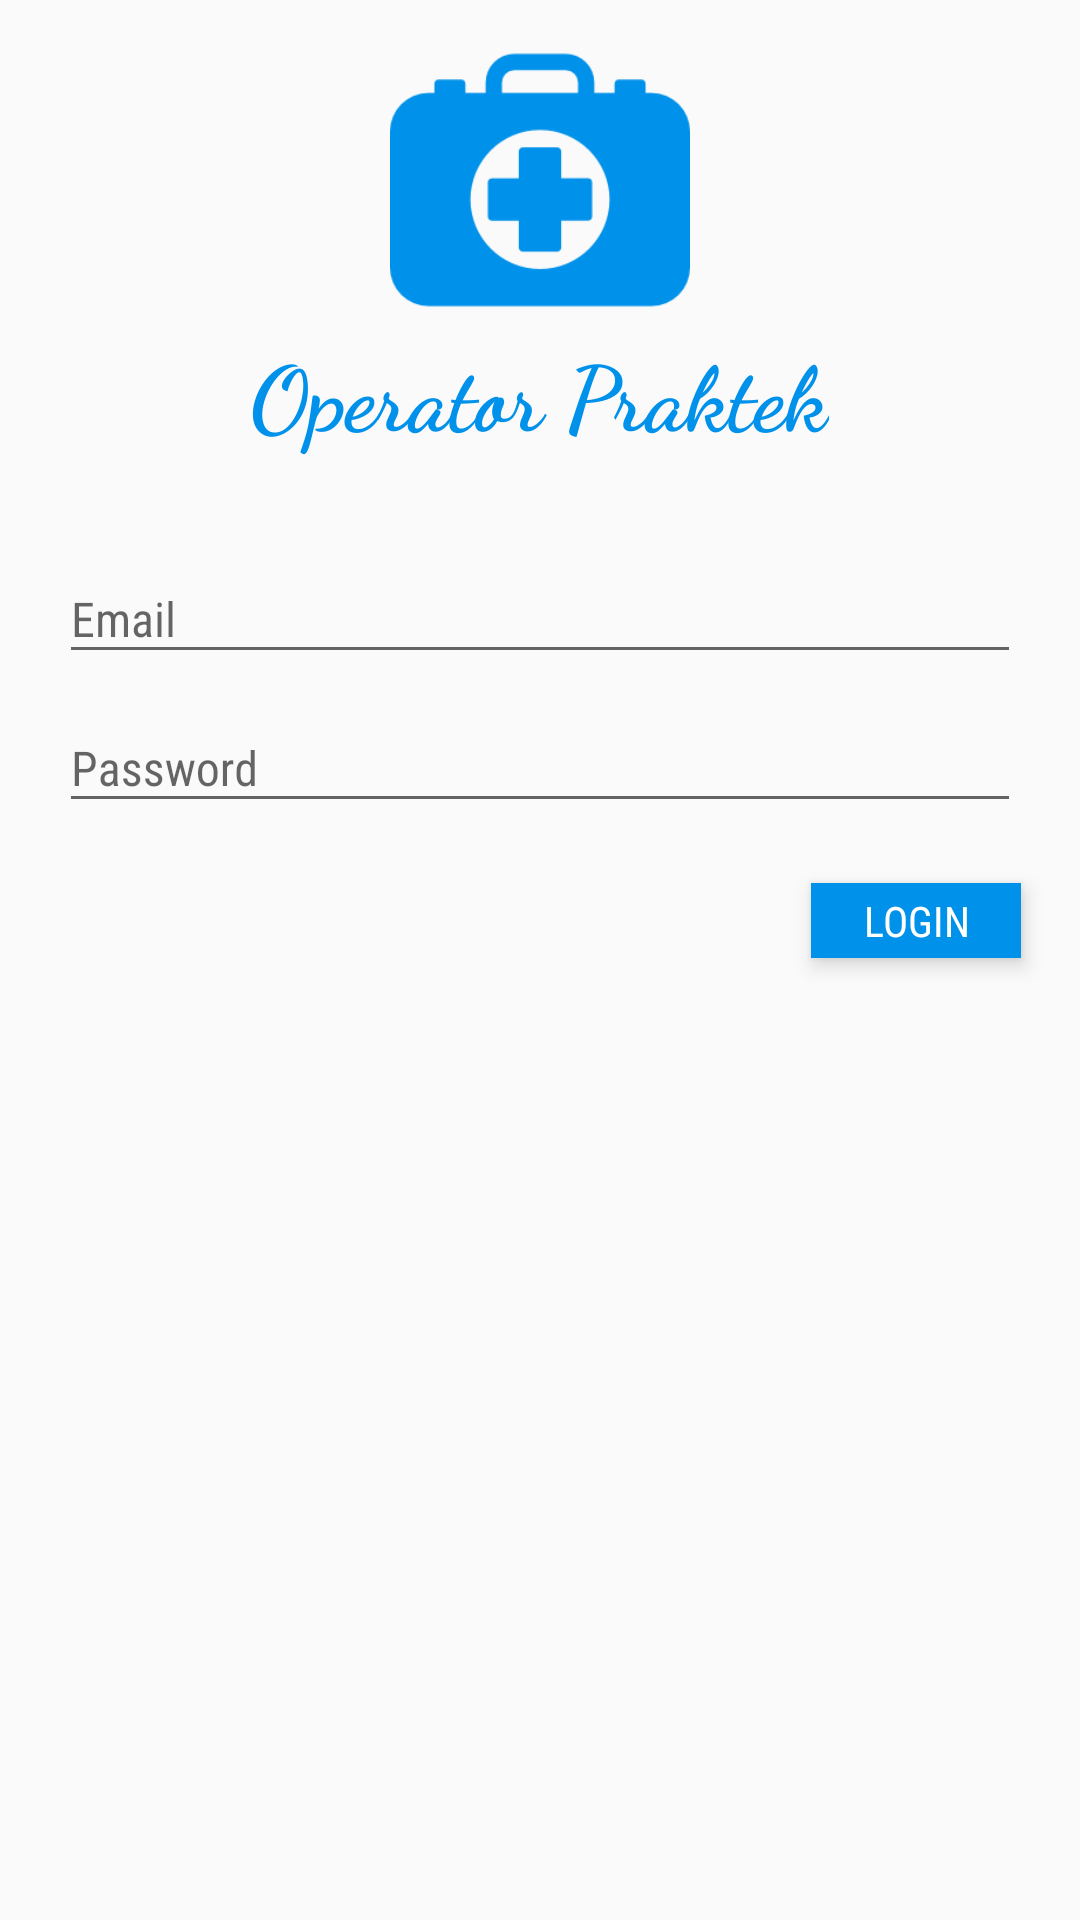

Produce the Android XML layout that renders to this screen, including the resource entries it uses.
<!-- AndroidManifest.xml: application theme AppTheme -->
<!-- res/layout/activity_login.xml -->
<?xml version="1.0" encoding="utf-8"?>
<RelativeLayout xmlns:android="http://schemas.android.com/apk/res/android"
    xmlns:tools="http://schemas.android.com/tools"
    android:id="@+id/activity_login"
    android:layout_width="match_parent"
    android:layout_height="match_parent"
    android:paddingBottom="@dimen/activity_vertical_margin"
    android:paddingLeft="@dimen/activity_horizontal_margin"
    android:paddingRight="@dimen/activity_horizontal_margin"
    android:paddingTop="@dimen/activity_vertical_margin"
    tools:context="com.muhamadarief.operatorpraktek.LoginActivity">

    <ImageView
        android:id="@+id/logo"
        android:layout_marginTop="10dp"
        android:layout_width="100dp"
        android:layout_height="100dp"
        android:src="@drawable/logo"
        android:layout_centerHorizontal="true"/>

    <TextView
        android:layout_width="wrap_content"
        android:layout_height="wrap_content"
        android:layout_below="@id/logo"
        android:text="Operator Praktek"
        android:layout_centerHorizontal="true"
        android:textStyle="bold"
        android:textSize="30sp"
        android:fontFamily="cursive"
        android:textColor="@color/colorPrimaryDark"/>

    <LinearLayout
        android:id="@+id/layoutlogin"
        android:layout_marginTop="65dp"
        android:layout_below="@+id/logo"
        android:orientation="vertical"
        android:layout_width="match_parent"
        android:layout_height="wrap_content"
        android:layout_centerVertical="true"
        android:layout_centerHorizontal="true"
        android:focusable="true"
        android:focusableInTouchMode="true"
        >

        <android.support.design.widget.TextInputLayout
            android:id="@+id/input_layout_email"
            android:layout_width="match_parent"
            android:layout_height="wrap_content"
            android:layout_marginLeft="20dp"
            android:layout_marginRight="20dp">

        <EditText
            android:id="@+id/edt_email"
            android:layout_width="match_parent"
            android:layout_height="wrap_content"
            android:hint="Email"
            android:textSize="16sp"
            android:fontFamily="sans-serif-condensed"
            android:padding="@dimen/activity_vertical_margin" />

        </android.support.design.widget.TextInputLayout>

        <android.support.design.widget.TextInputLayout
            android:id="@+id/input_layout_password"
            android:layout_width="match_parent"
            android:layout_height="wrap_content"
            android:layout_marginRight="20dp"
            android:layout_marginLeft="20dp">

        <EditText
            android:id="@+id/edt_password"
            android:layout_width="match_parent"
            android:layout_height="wrap_content"
            android:inputType="textPassword"
            android:hint="Password"
            android:textSize="16sp"
            android:fontFamily="sans-serif-condensed"
            android:padding="@dimen/activity_vertical_margin"
            android:layout_marginTop="@dimen/activity_vertical_margin"
            />

        </android.support.design.widget.TextInputLayout>

    </LinearLayout>

    <TextView
        android:id="@+id/txt_login"
        android:layout_width="70dp"
        android:layout_height="25dp"
        android:text="LOGIN"
        android:background="@color/colorPrimaryDark"
        android:elevation="4dp"
        android:fontFamily="sans-serif-condensed"
        android:textColor="@color/colorWhite"
        android:layout_below="@+id/layoutlogin"
        android:gravity="center"
        android:layout_alignParentRight="true"
        android:layout_marginRight="20dp"
        android:layout_marginTop="20dp"/>
</RelativeLayout>
<!-- resources referenced by this layout -->
<resources>
  <color name="colorPrimaryDark">#0091ea</color>
  <color name="colorWhite">#FFFFFF</color>
  <!-- drawable logo: png bitmap (drawable, 4027 bytes) -->
  <style name="AppTheme" parent="Theme.AppCompat.Light.DarkActionBar">
          
          <item name="colorPrimary">@color/colorPrimary</item>
          <item name="colorPrimaryDark">@color/colorPrimaryDark</item>
          <item name="colorAccent">@color/colorAccent</item>
      </style>
  <color name="colorPrimary">#00b0ff</color>
  <color name="colorAccent">#607d8b</color>
</resources>
